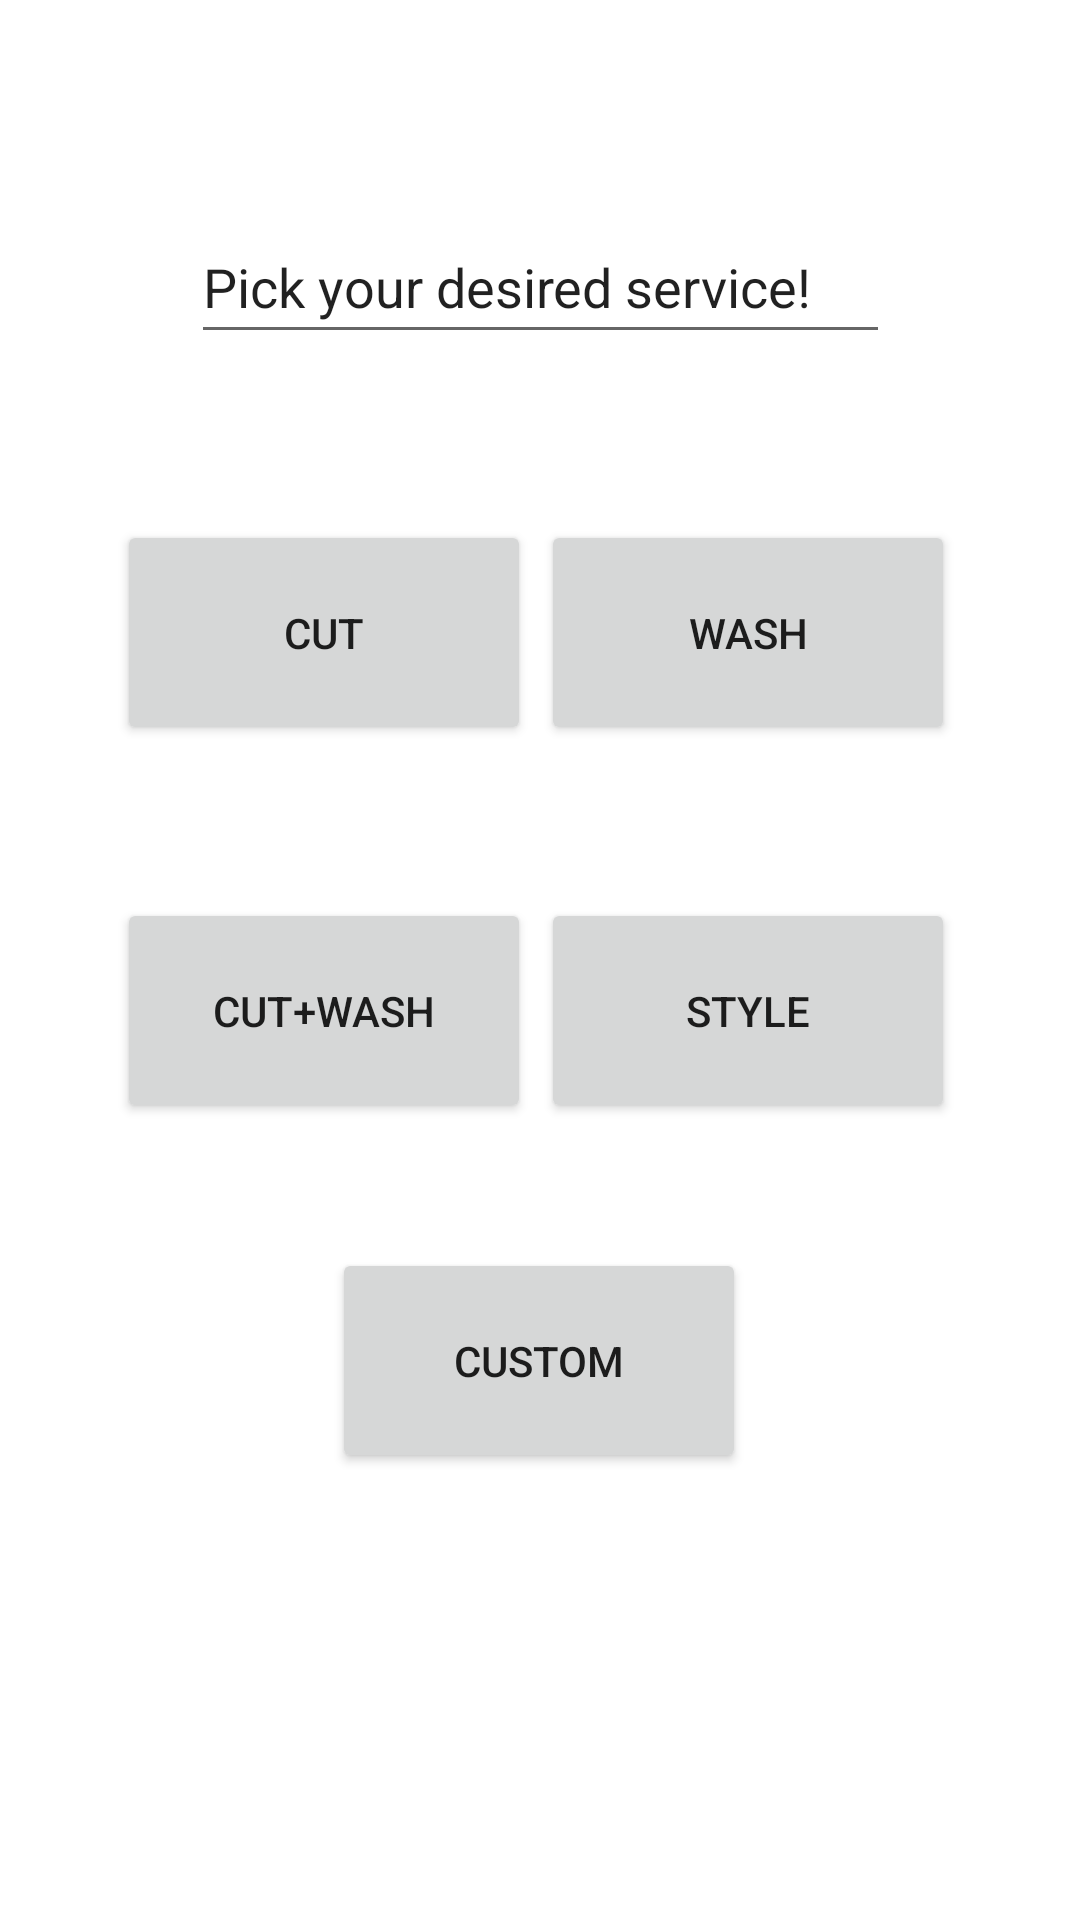

Produce the Android XML layout that renders to this screen, including the resource entries it uses.
<!-- AndroidManifest.xml: application theme Theme.Test1 -->
<!-- res/layout/activity_service_selection_screen.xml -->
<?xml version="1.0" encoding="utf-8"?>
<androidx.constraintlayout.widget.ConstraintLayout
    xmlns:android="http://schemas.android.com/apk/res/android"
    xmlns:app="http://schemas.android.com/apk/res-auto"
    xmlns:tools="http://schemas.android.com/tools"
    android:layout_width="match_parent"
    android:layout_height="match_parent"
    tools:context=".Service_SelectionScreen">

    <EditText
        android:id="@+id/editTextTextPersonName3"
        android:layout_width="233dp"
        android:layout_height="48dp"
        android:ems="10"
        android:inputType="textPersonName"
        android:text="Pick your desired service!"
        app:layout_constraintBottom_toBottomOf="parent"
        app:layout_constraintEnd_toEndOf="parent"
        app:layout_constraintStart_toStartOf="parent"
        app:layout_constraintTop_toTopOf="parent"
        app:layout_constraintVertical_bias="0.118" />

    <Button
        android:id="@+id/buttonWash"
        android:layout_width="138dp"
        android:layout_height="75dp"
        android:text="Wash"
        app:layout_constraintBottom_toBottomOf="parent"
        app:layout_constraintEnd_toEndOf="parent"
        app:layout_constraintHorizontal_bias="0.813"
        app:layout_constraintStart_toStartOf="parent"
        app:layout_constraintTop_toTopOf="parent"
        app:layout_constraintVertical_bias="0.307" />

    <Button
        android:id="@+id/buttonStyle"
        android:layout_width="138dp"
        android:layout_height="75dp"
        android:text="Style"
        app:layout_constraintBottom_toBottomOf="parent"
        app:layout_constraintEnd_toEndOf="parent"
        app:layout_constraintHorizontal_bias="0.813"
        app:layout_constraintStart_toStartOf="parent"
        app:layout_constraintTop_toTopOf="parent"
        app:layout_constraintVertical_bias="0.53" />

    <Button
        android:id="@+id/buttonCustom"
        android:layout_width="138dp"
        android:layout_height="75dp"
        android:text="Custom"
        app:layout_constraintBottom_toBottomOf="parent"
        app:layout_constraintEnd_toEndOf="parent"
        app:layout_constraintHorizontal_bias="0.498"
        app:layout_constraintStart_toStartOf="parent"
        app:layout_constraintTop_toTopOf="parent"
        app:layout_constraintVertical_bias="0.736" />

    <Button
        android:id="@+id/buttonCutAndWash"
        android:layout_width="138dp"
        android:layout_height="75dp"
        android:text="Cut+Wash"
        app:layout_constraintBottom_toBottomOf="parent"
        app:layout_constraintEnd_toEndOf="parent"
        app:layout_constraintHorizontal_bias="0.175"
        app:layout_constraintStart_toStartOf="parent"
        app:layout_constraintTop_toTopOf="parent"
        app:layout_constraintVertical_bias="0.53" />

    <Button
        android:id="@+id/buttonCut"
        android:layout_width="138dp"
        android:layout_height="75dp"
        android:text="Cut"
        app:layout_constraintBottom_toBottomOf="parent"
        app:layout_constraintEnd_toEndOf="parent"
        app:layout_constraintHorizontal_bias="0.175"
        app:layout_constraintStart_toStartOf="parent"
        app:layout_constraintTop_toTopOf="parent"
        app:layout_constraintVertical_bias="0.307" />

</androidx.constraintlayout.widget.ConstraintLayout>
<!-- resources referenced by this layout -->
<resources>
  <style name="Theme.Test1" parent="Theme.MaterialComponents.DayNight.DarkActionBar">
          
          <item name="colorPrimary">@color/purple_500</item>
          <item name="colorPrimaryVariant">@color/purple_700</item>
          <item name="colorOnPrimary">@color/white</item>
          
          <item name="colorSecondary">@color/teal_200</item>
          <item name="colorSecondaryVariant">@color/teal_700</item>
          <item name="colorOnSecondary">@color/black</item>
          
          <item name="android:statusBarColor" tools:targetApi="l">?attr/colorPrimaryVariant</item>
          
      </style>
  <!-- not gathered from this repository: default colours our renderer supplied (Android Studio template values) -->
  <color name="purple_500">#FF6200EE</color>
  <color name="purple_700">#FF3700B3</color>
  <color name="teal_200">#FF03DAC5</color>
  <color name="teal_700">#FF018786</color>
  <color name="black">#FF000000</color>
  <color name="white">#FFFFFFFF</color>
</resources>
